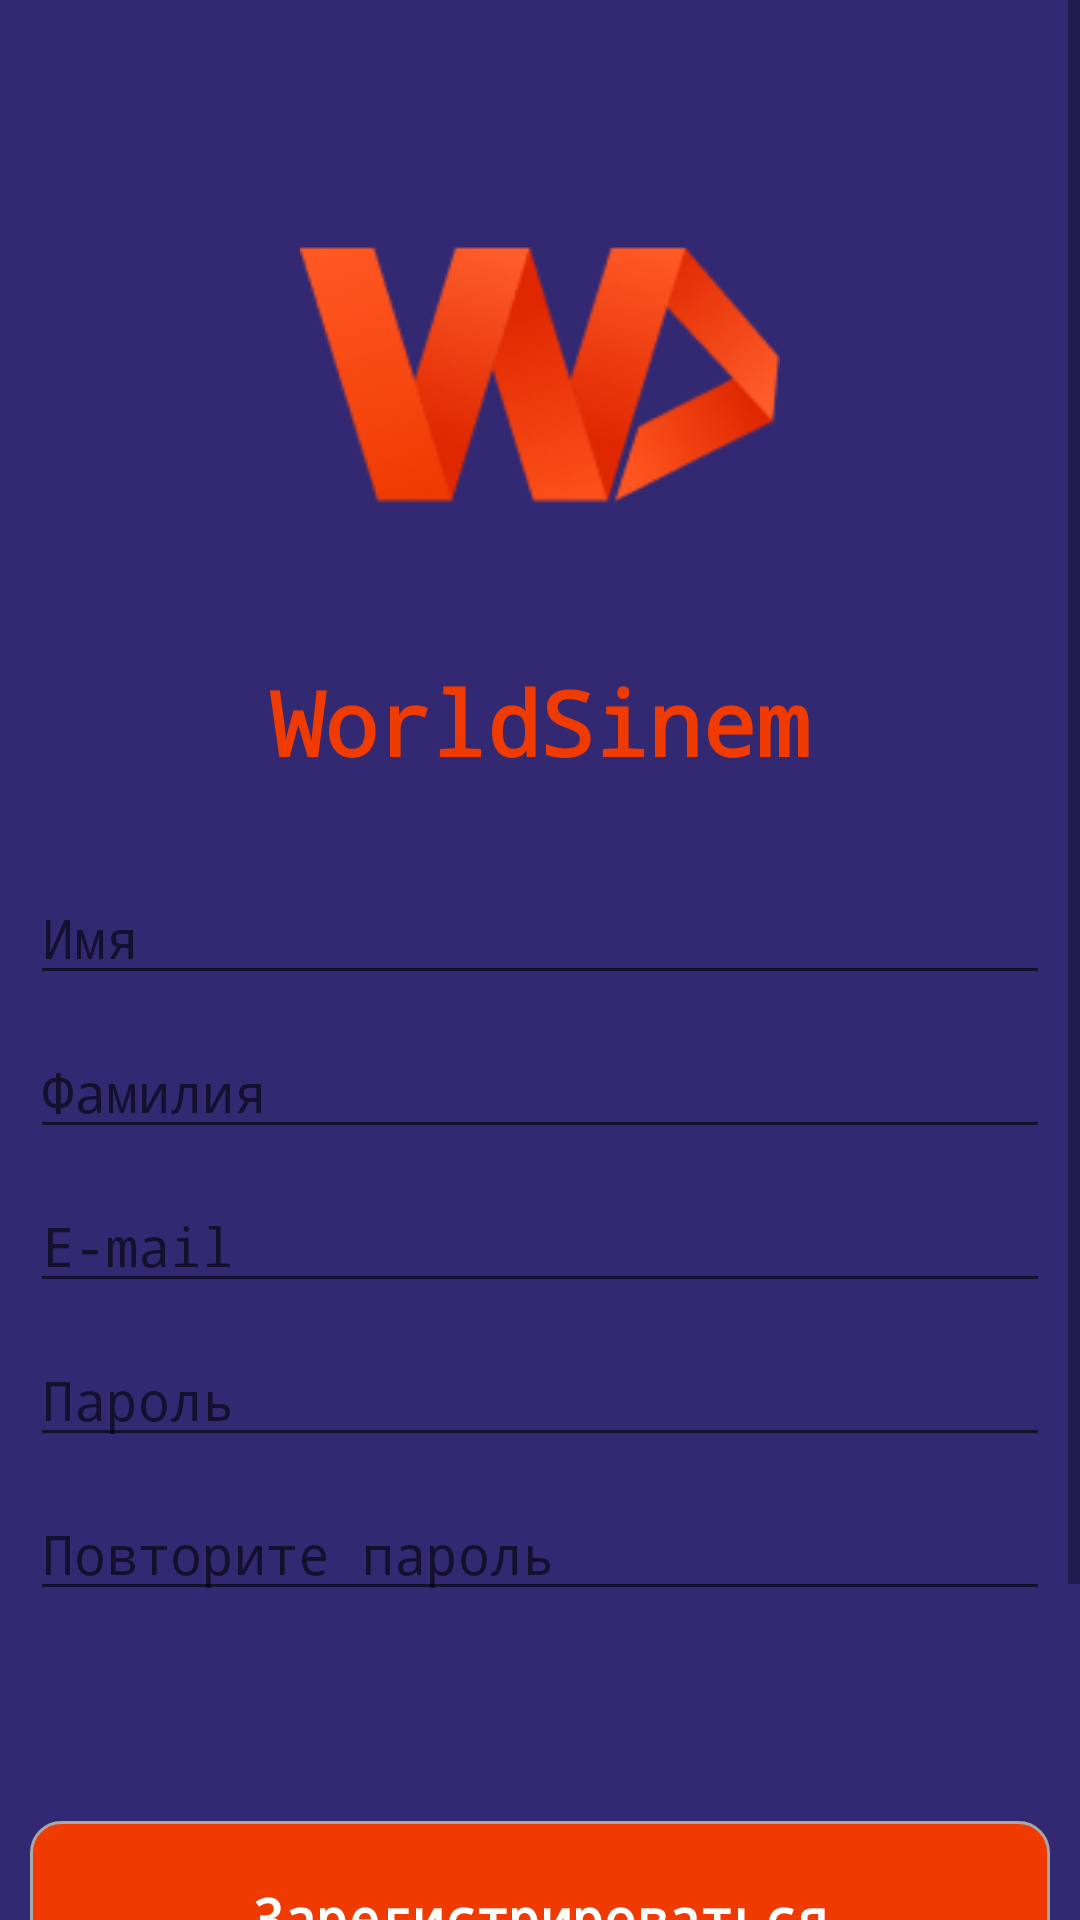

This screen was rendered from an Android layout file. Write that file and the resources it references.
<!-- AndroidManifest.xml: application theme Theme.WorldSinema -->
<!-- res/layout/activity_sign_up_screen.xml -->
<?xml version="1.0" encoding="utf-8"?>
<RelativeLayout xmlns:android="http://schemas.android.com/apk/res/android"
    xmlns:app="http://schemas.android.com/apk/res-auto"
    xmlns:tools="http://schemas.android.com/tools"
    android:layout_width="match_parent"
    android:layout_height="match_parent"
    tools:context=".user_login.SignUp_Screen"
    android:background="#332973">


    <ScrollView
        android:layout_width="match_parent"
        android:layout_height="wrap_content"
        android:layout_alignParentTop="true"
        android:layout_marginTop="0dp">

        <RelativeLayout
            android:layout_width="match_parent"
            android:layout_height="wrap_content"
            android:orientation="vertical">


            <ImageView
                android:id="@+id/signup_image_for_logo"
                android:layout_width="wrap_content"
                android:layout_height="150dp"
                android:layout_alignParentStart="true"
                android:layout_alignParentTop="true"
                android:layout_alignParentEnd="true"
                android:layout_marginStart="100dp"
                android:layout_marginTop="50dp"
                android:layout_marginEnd="100dp"
                android:contentDescription="@string/todo"
                android:src="@drawable/project_logo" />

            <TextView
                android:id="@+id/signup_text_for_logo"
                android:layout_width="wrap_content"
                android:layout_height="wrap_content"
                android:layout_below="@+id/signup_image_for_logo"
                android:layout_alignParentStart="true"
                android:layout_alignParentEnd="true"
                android:layout_marginStart="85dp"
                android:layout_marginTop="20dp"
                android:layout_marginEnd="85dp"
                android:autoSizeMaxTextSize="45dp"
                android:autoSizeMinTextSize="35dp"
                android:fontFamily="monospace"
                android:gravity="center"
                android:lines="1"
                android:text="@string/project_name"
                android:textColor="#ef3a01"
                android:textSize="30sp"
                android:textStyle="bold" />

            <EditText
                android:id="@+id/signup_input_firstname"
                android:layout_width="wrap_content"
                android:layout_height="wrap_content"
                android:layout_below="@+id/signup_text_for_logo"
                android:layout_alignParentStart="true"
                android:layout_alignParentEnd="true"
                android:layout_marginStart="10dp"
                android:layout_marginTop="30dp"
                android:layout_marginEnd="10dp"
                android:ems="10"
                android:fontFamily="monospace"
                android:hint="Имя"
                android:inputType="textPersonName" />

            <EditText
                android:id="@+id/signup_input_lastname"
                android:layout_width="wrap_content"
                android:layout_height="wrap_content"
                android:layout_below="@+id/signup_input_firstname"
                android:layout_alignParentStart="true"
                android:layout_alignParentEnd="true"
                android:layout_marginStart="10dp"
                android:layout_marginTop="10dp"
                android:layout_marginEnd="10dp"
                android:ems="10"
                android:fontFamily="monospace"
                android:hint="Фамилия"
                android:inputType="textPersonName" />

            <EditText
                android:id="@+id/signup_input_email"
                android:layout_width="wrap_content"
                android:layout_height="wrap_content"
                android:layout_below="@+id/signup_input_lastname"
                android:layout_alignParentStart="true"
                android:layout_alignParentEnd="true"
                android:layout_marginStart="10dp"
                android:layout_marginTop="10dp"
                android:layout_marginEnd="10dp"
                android:ems="10"
                android:fontFamily="monospace"
                android:hint="E-mail"
                android:inputType="textEmailAddress" />

            <EditText
                android:id="@+id/signup_input_password_one"
                android:layout_width="wrap_content"
                android:layout_height="wrap_content"
                android:layout_below="@+id/signup_input_email"
                android:layout_alignParentStart="true"
                android:layout_alignParentEnd="true"
                android:layout_marginStart="10dp"
                android:layout_marginTop="10dp"
                android:layout_marginEnd="10dp"
                android:ems="10"
                android:fontFamily="monospace"
                android:hint="Пароль"
                android:inputType="textPassword" />

            <EditText
                android:id="@+id/signup_input_password_two"
                android:layout_width="wrap_content"
                android:layout_height="wrap_content"
                android:layout_below="@+id/signup_input_password_one"
                android:layout_alignParentStart="true"
                android:layout_alignParentEnd="true"
                android:layout_marginStart="10dp"
                android:layout_marginTop="10dp"
                android:layout_marginEnd="10dp"
                android:ems="10"
                android:fontFamily="monospace"
                android:hint="Повторите пароль"
                android:inputType="textPassword" />

            <TextView
                android:id="@+id/signup_button_for_register"
                android:layout_width="wrap_content"
                android:layout_height="wrap_content"
                android:layout_below="@+id/signup_input_password_two"
                android:layout_alignParentStart="true"
                android:layout_alignParentEnd="true"
                android:layout_marginStart="10dp"
                android:layout_marginTop="70dp"
                android:layout_marginEnd="10dp"
                android:layout_marginBottom="70dp"
                android:background="@drawable/shape_to_view"
                android:fontFamily="monospace"
                android:gravity="center"
                android:padding="20dp"
                android:text="Зарегистрироваться"
                android:textColor="#fff"
                android:textSize="18sp"
                android:textStyle="bold" />

            <TextView
                android:id="@+id/signup_button_for_have"
                android:layout_width="wrap_content"
                android:layout_height="wrap_content"
                android:layout_below="@+id/signup_button_for_register"
                android:layout_alignParentStart="true"
                android:layout_alignParentEnd="true"
                android:layout_marginStart="10dp"
                android:layout_marginTop="-30dp"
                android:layout_marginEnd="10dp"
                android:background="@drawable/shape_to_view_two"
                android:fontFamily="monospace"
                android:gravity="center"
                android:padding="20dp"
                android:text="У меня уже есть аккаунт"
                android:textColor="#ef3a01"
                android:textSize="18sp"
                android:textStyle="bold" />

        </RelativeLayout>
    </ScrollView>

</RelativeLayout>
<!-- resources referenced by this layout -->
<resources>
  <!-- drawable project_logo: png bitmap (drawable, 14363 bytes) -->
  <!-- drawable shape_to_view (drawable) -->
  <?xml version="1.0" encoding="utf-8"?>
  <selector
      xmlns:android="http://schemas.android.com/apk/res/android">
      <item>
          <shape android:thickness="0dp"
              android:shape="rectangle"
              >
              <stroke android:width="1dp" android:color="#a8a8a8"/>
              <corners android:radius="10dp" />
              <solid android:color="#ef3a01" />
          </shape>
      </item>
  </selector>
  <!-- drawable shape_to_view_two (drawable) -->
  <?xml version="1.0" encoding="utf-8"?>
  <selector
      xmlns:android="http://schemas.android.com/apk/res/android">
      <item>
          <shape xmlns:android="http://schemas.android.com/apk/res/android"
              android:thickness="0dp"
              android:shape="rectangle">
              <stroke android:width="1dp" android:color="#a8a8a8"/>
              <corners android:radius="10dp" />
          </shape>
      </item>
  </selector>
  <string name="project_name">WorldSinema</string>
  <string name="todo">TODO</string>
  <style name="Theme.WorldSinema" parent="Theme.MaterialComponents.DayNight.NoActionBar">
          
          <item name="colorPrimary">@color/purple_500</item>
          <item name="colorPrimaryVariant">@color/purple_700</item>
          <item name="colorOnPrimary">@color/white</item>
          
          <item name="colorSecondary">@color/teal_200</item>
          <item name="colorSecondaryVariant">@color/teal_700</item>
          <item name="colorOnSecondary">@color/black</item>
          
          <item name="android:statusBarColor" tools:targetApi="l">?attr/colorPrimaryVariant</item>
          
      </style>
  <color name="purple_500">#FF6200EE</color>
  <color name="purple_700">#FF3700B3</color>
  <color name="white">#FFFFFFFF</color>
  <color name="teal_200">#FF03DAC5</color>
  <color name="teal_700">#FF018786</color>
  <color name="black">#FF000000</color>
</resources>
